Photos from the image-classification dataset "images" in the GitHub repository 7timothyhn/Capstone-CNN-MIU-project. Its 4 classes are: 4-4 time signature, half note, quarter note, whole note.

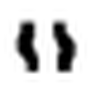
Label: whole note

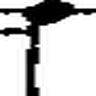
Label: quarter note

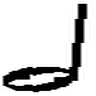
Label: half note

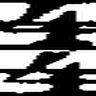
Label: 4-4 time signature

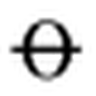
Label: whole note

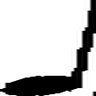
Label: quarter note
